Dataset: data (GitHub, DIOPBARHAM/atelier_prepa_donnees_images). Classes: cardboard, glass, metal, plastic, trash.

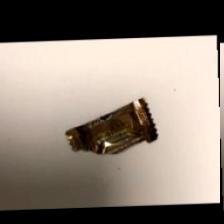
Label: trash

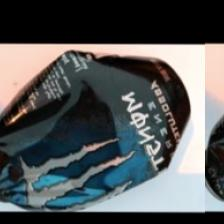
Label: metal

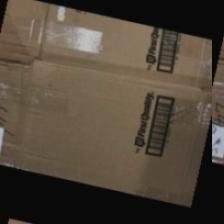
Label: cardboard

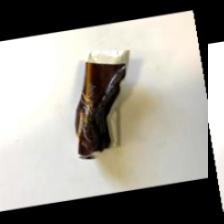
Label: trash

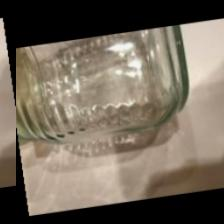
Label: glass

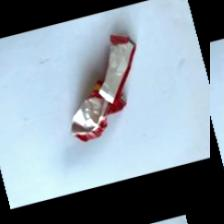
Label: trash
